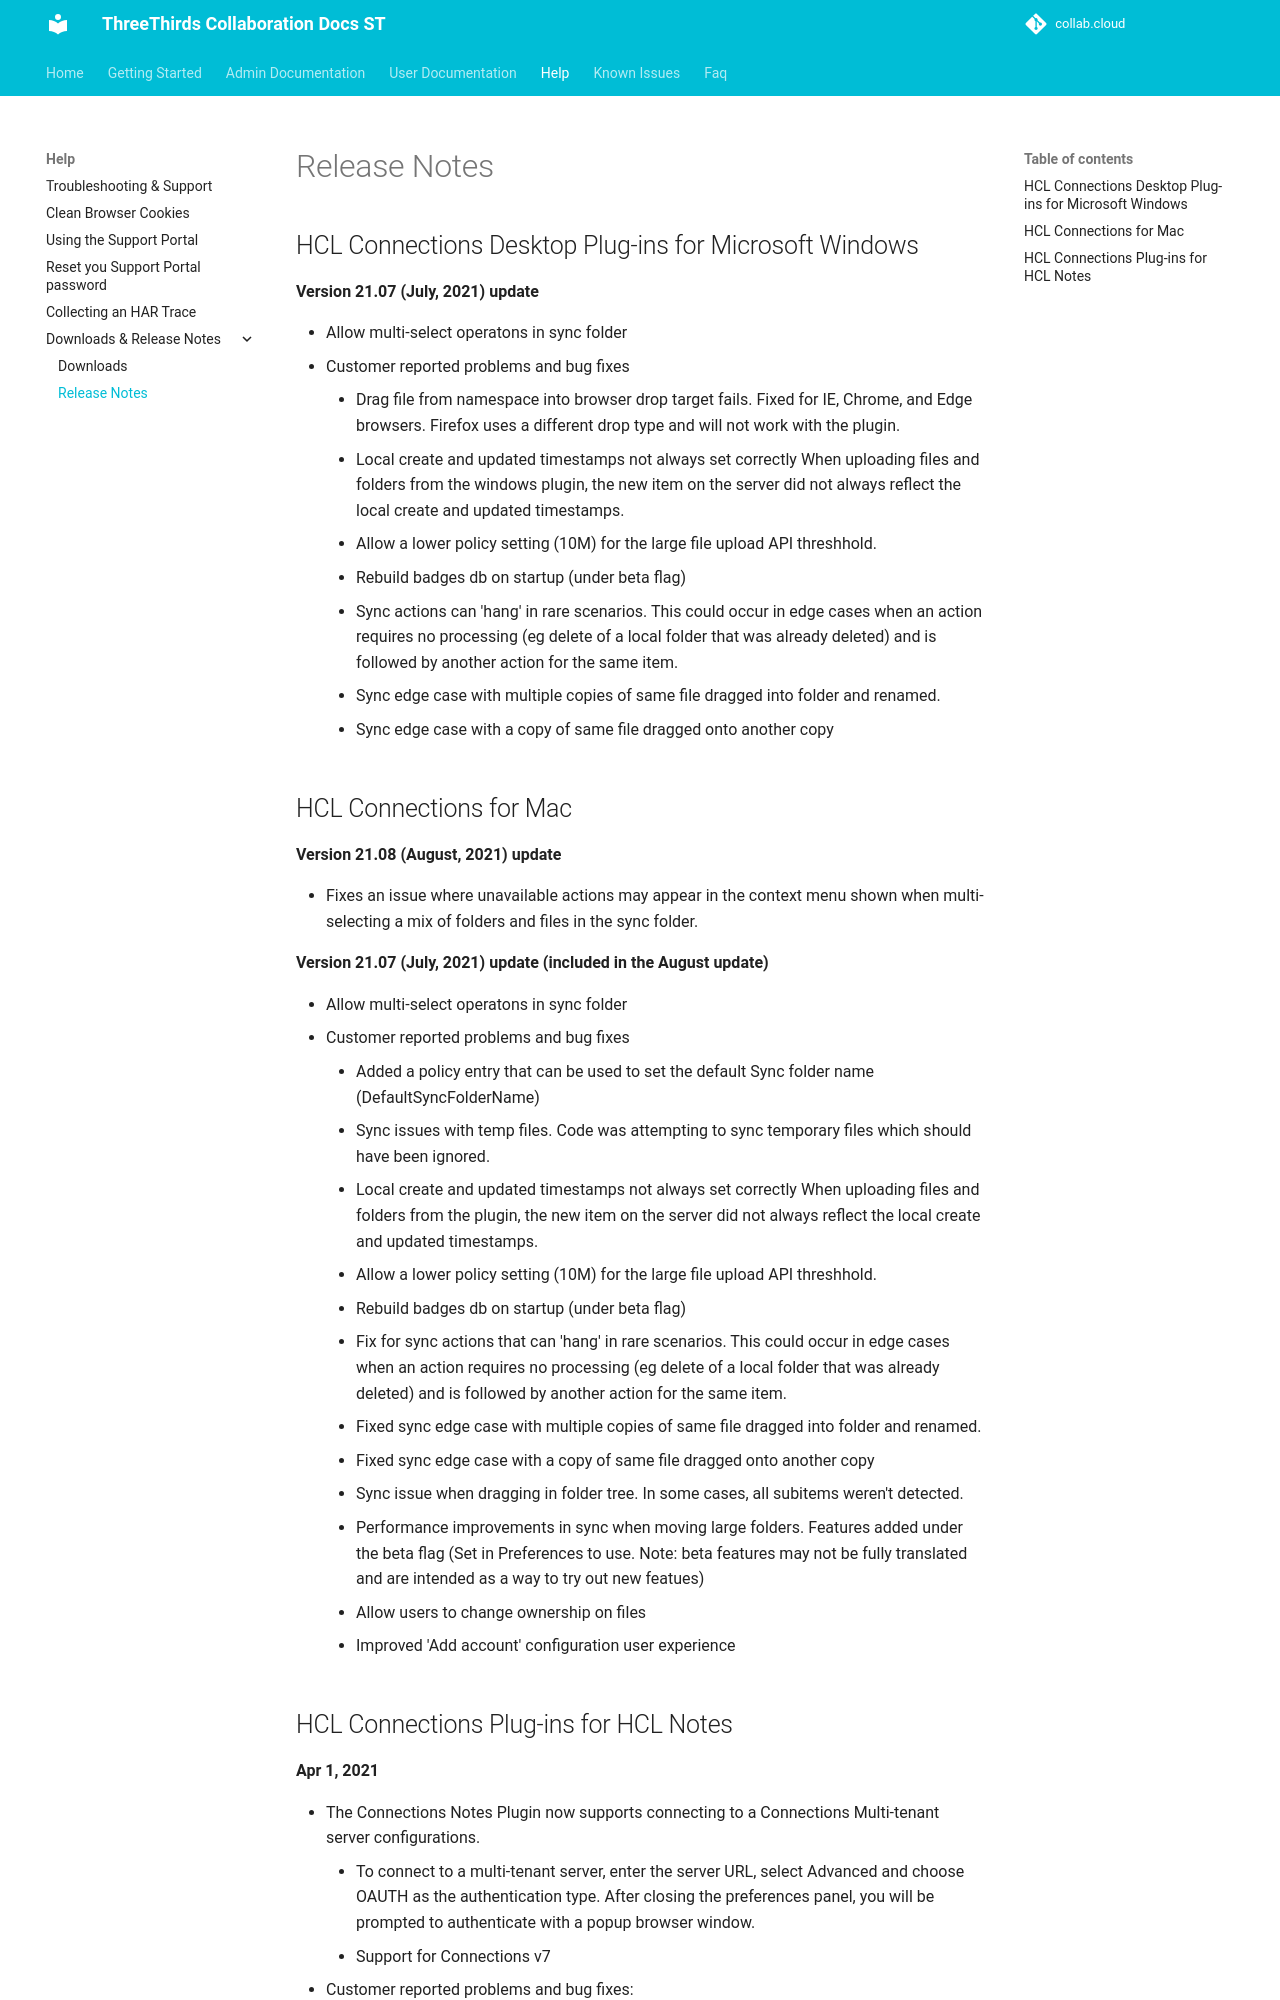

repository: collabdotcloud/docs.st.collab.cloud · page: help/release-notes/index.html · generator: mkdocs

# Release Notes

## HCL Connections Desktop Plug-ins for Microsoft Windows

**Version 21.07 (July, 2021) update**

- Allow multi-select operatons in sync folder
- Customer reported problems and bug fixes
    - Drag file from namespace into browser drop target fails. Fixed for IE, Chrome, and Edge browsers. Firefox uses a different drop type and will not work with the plugin.
    - Local create and updated timestamps not always set correctly When uploading files and folders from the windows plugin, the new item on the server did not always reflect the local create and updated timestamps.
    - Allow a lower policy setting (10M) for the large file upload API threshhold.
    - Rebuild badges db on startup (under beta flag)
    - Sync actions can 'hang' in rare scenarios. This could occur in edge cases when an action requires no processing (eg delete of a local folder that was already deleted) and is followed by another action for the same item.
    - Sync edge case with multiple copies of same file dragged into folder and renamed.
    - Sync edge case with a copy of same file dragged onto another copy

## HCL Connections for Mac

**Version 21.08 (August, 2021) update**

- Fixes an issue where unavailable actions may appear in the context menu shown when multi-selecting a mix of folders and files in the sync folder. 

**Version 21.07 (July, 2021) update (included in the August update)**

- Allow multi-select operatons in sync folder
- Customer reported problems and bug fixes
    - Added a policy entry that can be used to set the default Sync folder name (DefaultSyncFolderName)
    - Sync issues with temp files. Code was attempting to sync temporary files which should have been ignored.
    - Local create and updated timestamps not always set correctly When uploading files and folders from the plugin, the new item on the server did not always reflect the local create and updated timestamps.
    - Allow a lower policy setting (10M) for the large file upload API threshhold.
    - Rebuild badges db on startup (under beta flag)
    - Fix for sync actions that can 'hang' in rare scenarios. This could occur in edge cases when an action requires no processing (eg delete of a local folder that was already deleted) and is followed by another action for the same item.
    - Fixed sync edge case with multiple copies of same file dragged into folder and renamed.
    - Fixed sync edge case with a copy of same file dragged onto another copy
    - Sync issue when dragging in folder tree. In some cases, all subitems weren't detected.
    - Performance improvements in sync when moving large folders.
    Features added under the beta flag (Set in Preferences to use. Note: beta features may not be fully translated and are intended as a way to try out new featues)
    - Allow users to change ownership on files
    - Improved 'Add account' configuration user experience
